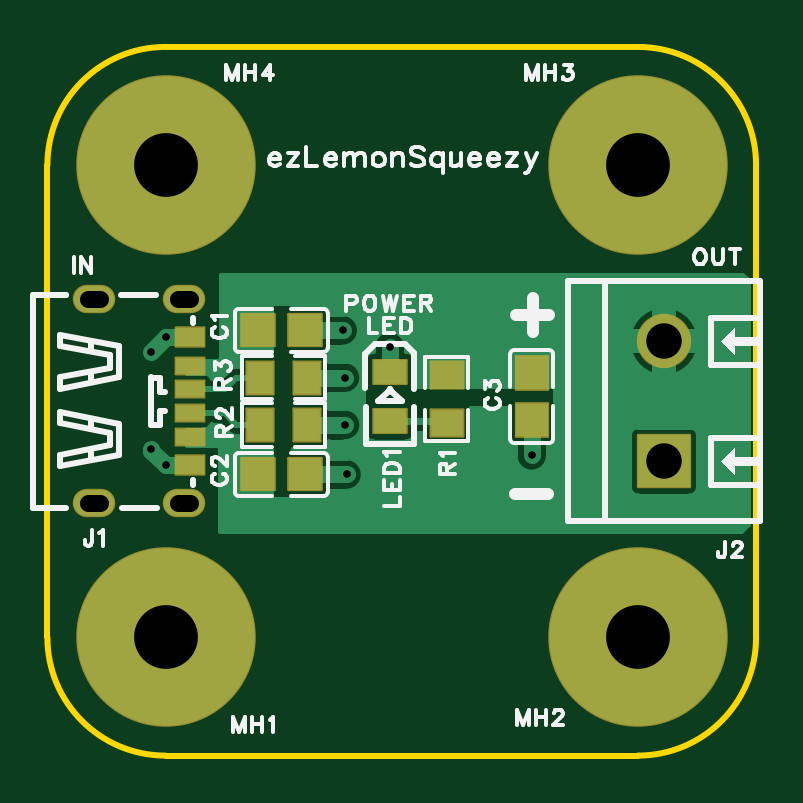
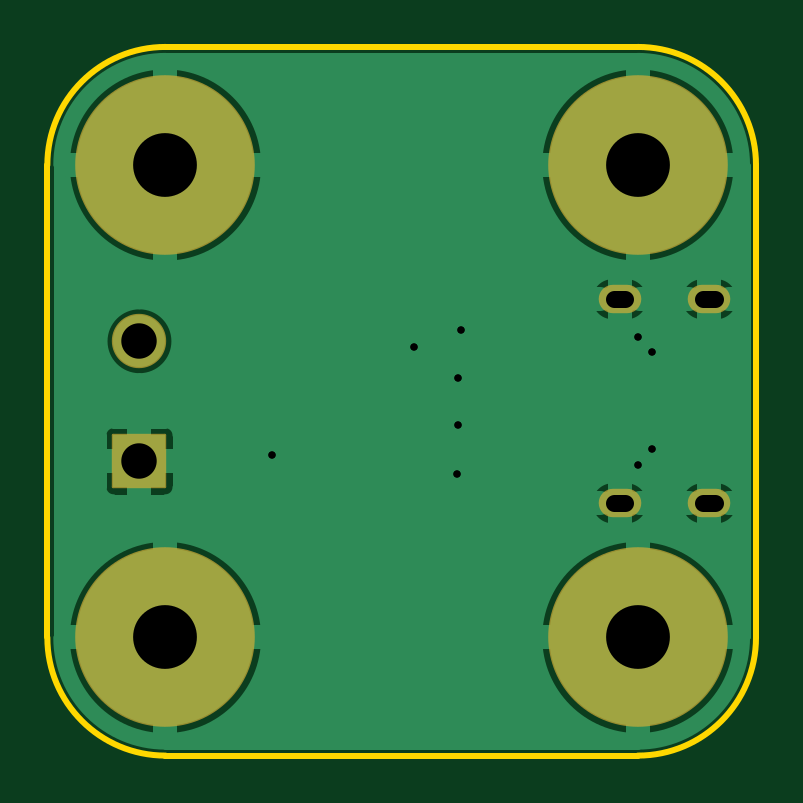
Circuit board: 10 layer files. Board 30.0 x 30.0 mm.
- drill: Drill_PTH_Through.DRL (726 bytes)
- drill: Drill_PTH_Through_Via.DRL (376 bytes)
- outline: Gerber_BoardOutlineLayer.GKO (578 bytes)
- bottom_copper: Gerber_BottomLayer.GBL (17104 bytes)
- bottom_silk: Gerber_BottomSilkscreenLayer.GBO (332 bytes)
- bottom_mask: Gerber_BottomSolderMaskLayer.GBS (941 bytes)
- top_copper: Gerber_TopLayer.GTL (14394 bytes)
- paste: Gerber_TopPasteMaskLayer.GTP (16906 bytes)
- top_silk: Gerber_TopSilkscreenLayer.GTO (21349 bytes)
- top_mask: Gerber_TopSolderMaskLayer.GTS (1895 bytes)

=== drill: Drill_PTH_Through.DRL ===
;TYPE=PLATED
;Layer: PTH_Through
;EasyEDA Pro v2.2.37.3, 2025-03-15 19:37:20
;Gerber Generator version 0.3
M48
METRIC,LZ,[number-redacted]
;Hole size 1 = 0.30500 METRIC
T01C0.30500
;Hole size 2 = 0.70002 METRIC
T02C0.70002
;Hole size 3 = 1.50002 METRIC
T03C1.50002
;Hole size 4 = 2.70000 METRIC
T04C2.70000
%
G05
G90
T01
X12.49998Y18.00001
X12.66359Y11.9
X14.48604Y17.2933
X20.50003Y12.70882
X4.40004Y12.99997
X4.99999Y12.30008
X4.40004Y17.09992
X4.99999Y17.69986
X12.59997Y15.99997
X12.59997Y13.99997
T02
X2.22504Y10.68001G85X1.72507Y10.68001
X2.22504Y19.31998G85X1.72507Y19.31998
X6.02503Y10.68001G85X5.52506Y10.68001
X6.02503Y19.31998G85X5.52506Y19.31998
T03
X26.1Y12.46
X26.1Y17.54
T04
X5.0Y5.0
X25.0Y5.0
X25.0Y25.0
X5.0Y25.0
M30
=== drill: Drill_PTH_Through_Via.DRL ===
;TYPE=PLATED
;Layer: PTH_Through_Via
;EasyEDA Pro v2.2.37.3, 2025-03-15 19:37:20
;Gerber Generator version 0.3
M48
METRIC,LZ,[number-redacted]
;Hole size 1 = 0.30500 METRIC
T01C0.30500
%
G05
G90
T01
X12.49998Y18.00001
X12.66359Y11.9
X14.48604Y17.2933
X20.50003Y12.70882
X4.40004Y12.99997
X4.99999Y12.30008
X4.40004Y17.09992
X4.99999Y17.69986
X12.59997Y15.99997
X12.59997Y13.99997
M30
=== outline: Gerber_BoardOutlineLayer.GKO ===
G04 Layer: BoardOutlineLayer*
G04 EasyEDA Pro v2.2.37.3, 2025-03-15 19:37:20*
G04 Gerber Generator version 0.3*
G04 Scale: 100 percent, Rotated: No, Reflected: No*
G04 Dimensions in millimeters*
G04 Leading zeros omitted, absolute positions, 4 integers and 5 decimals*
%FSLAX45Y45*%
%MOMM*%
%ADD10C,0.254*%
G75*


G04 Rect Start*
G54D10*
G01X0Y500000D02*
G01X0Y2500000D01*
G02X500000Y3000000I500000J0D01*
G01X2500000Y3000000D01*
G02X3000000Y2500000I0J-500000D01*
G01X3000000Y500000D01*
G02X2500000Y0I-500000J0D01*
G01X500000Y0D01*
G02X0Y500000I0J500000D01*
G04 Rect End*

M02*


=== bottom_copper: Gerber_BottomLayer.GBL (17104 bytes, source omitted) ===
=== bottom_silk: Gerber_BottomSilkscreenLayer.GBO ===
G04 Layer: BottomSilkscreenLayer*
G04 EasyEDA Pro v2.2.37.3, 2025-03-15 19:37:20*
G04 Gerber Generator version 0.3*
G04 Scale: 100 percent, Rotated: No, Reflected: No*
G04 Dimensions in millimeters*
G04 Leading zeros omitted, absolute positions, 4 integers and 5 decimals*
%FSLAX45Y45*%
%MOMM*%
%ADD10C,0.254*%
G75*

G54D10*

M02*


=== bottom_mask: Gerber_BottomSolderMaskLayer.GBS ===
G04 Layer: BottomSolderMaskLayer*
G04 EasyEDA Pro v2.2.37.3, 2025-03-15 19:37:20*
G04 Gerber Generator version 0.3*
G04 Scale: 100 percent, Rotated: No, Reflected: No*
G04 Dimensions in millimeters*
G04 Leading zeros omitted, absolute positions, 4 integers and 5 decimals*
%FSLAX45Y45*%
%MOMM*%
%AMRoundRect*1,1,$1,$2,$3*1,1,$1,$4,$5*1,1,$1,0-$2,0-$3*1,1,$1,0-$4,0-$5*20,1,$1,$2,$3,$4,$5,0*20,1,$1,$4,$5,0-$2,0-$3,0*20,1,$1,0-$2,0-$3,0-$4,0-$5,0*20,1,$1,0-$4,0-$5,$2,$3,0*4,1,4,$2,$3,$4,$5,0-$2,0-$3,0-$4,0-$5,$2,$3,0*%
%ADD10RoundRect,0.0973X-1.10215X-1.10215X-1.10215X1.10215*%
%ADD11C,2.3016*%
%ADD12C,7.602*%
%ADD13O,1.802X1.202*%
G75*


G04 Pad Start*
G54D10*
G01X2610000Y1246000D03*
G54D11*
G01X2610000Y1754000D03*
G54D12*
G01X500000Y500000D03*
G01X2500000Y500000D03*
G01X2500000Y2500000D03*
G01X500000Y2500000D03*
G54D13*
G01X197498Y1068007D03*
G01X197498Y1931988D03*
G01X577507Y1068007D03*
G01X577507Y1931988D03*
G04 Pad End*

M02*


=== top_copper: Gerber_TopLayer.GTL (14394 bytes, source omitted) ===
=== paste: Gerber_TopPasteMaskLayer.GTP (16906 bytes, source omitted) ===
=== top_silk: Gerber_TopSilkscreenLayer.GTO (21349 bytes, source omitted) ===
=== top_mask: Gerber_TopSolderMaskLayer.GTS ===
G04 Layer: TopSolderMaskLayer*
G04 EasyEDA Pro v2.2.37.3, 2025-03-15 19:37:20*
G04 Gerber Generator version 0.3*
G04 Scale: 100 percent, Rotated: No, Reflected: No*
G04 Dimensions in millimeters*
G04 Leading zeros omitted, absolute positions, 4 integers and 5 decimals*
%FSLAX45Y45*%
%MOMM*%
%AMRoundRect*1,1,$1,$2,$3*1,1,$1,$4,$5*1,1,$1,0-$2,0-$3*1,1,$1,0-$4,0-$5*20,1,$1,$2,$3,$4,$5,0*20,1,$1,$4,$5,0-$2,0-$3,0*20,1,$1,0-$2,0-$3,0-$4,0-$5,0*20,1,$1,0-$4,0-$5,$2,$3,0*4,1,4,$2,$3,$4,$5,0-$2,0-$3,0-$4,0-$5,$2,$3,0*%
%ADD10RoundRect,0.09495X0.70833X-0.67833X-0.70833X-0.67833*%
%ADD11RoundRect,0.09495X-0.67833X-0.70833X-0.67833X0.70833*%
%ADD12RoundRect,0.0973X-1.10215X-1.10215X-1.10215X1.10215*%
%ADD13C,2.3016*%
%ADD14RoundRect,0.09336X-0.70409X-0.50432X-0.70409X0.50432*%
%ADD15C,7.602*%
%ADD16RoundRect,0.09387X-0.69237X-0.57013X-0.69237X0.57013*%
%ADD17RoundRect,0.09387X0.57013X-0.69237X-0.57013X-0.69237*%
%ADD18RoundRect,0.09131X0.60514X0.40514X0.60514X-0.40514*%
%ADD19RoundRect,0.09017X0.60571X0.35571X0.60571X-0.35571*%
%ADD20O,1.802X1.202*%
G75*


G04 Pad Start*
G54D10*
G01X890001Y1800001D03*
G01X1090000Y1800001D03*
G01X890001Y1190000D03*
G01X1090000Y1190000D03*
G54D11*
G01X2050001Y1620001D03*
G01X2050001Y1420001D03*
G54D12*
G01X2610000Y1246000D03*
G54D13*
G01X2610000Y1754000D03*
G54D14*
G01X1450001Y1625030D03*
G01X1450001Y1414972D03*
G54D15*
G01X500000Y500000D03*
G01X2500000Y500000D03*
G01X2500000Y2500000D03*
G01X500000Y2500000D03*
G54D16*
G01X1690001Y1610001D03*
G01X1690001Y1410001D03*
G54D17*
G01X899998Y1399997D03*
G01X1099998Y1399997D03*
G01X899998Y1599997D03*
G01X1099998Y1599997D03*
G54D18*
G01X602501Y1769986D03*
G54D19*
G01X602501Y1649997D03*
G01X602501Y1549997D03*
G01X602501Y1449997D03*
G01X602501Y1349997D03*
G54D18*
G01X602501Y1230008D03*
G54D20*
G01X197498Y1068007D03*
G01X197498Y1931988D03*
G01X577507Y1068007D03*
G01X577507Y1931988D03*
G04 Pad End*

M02*


